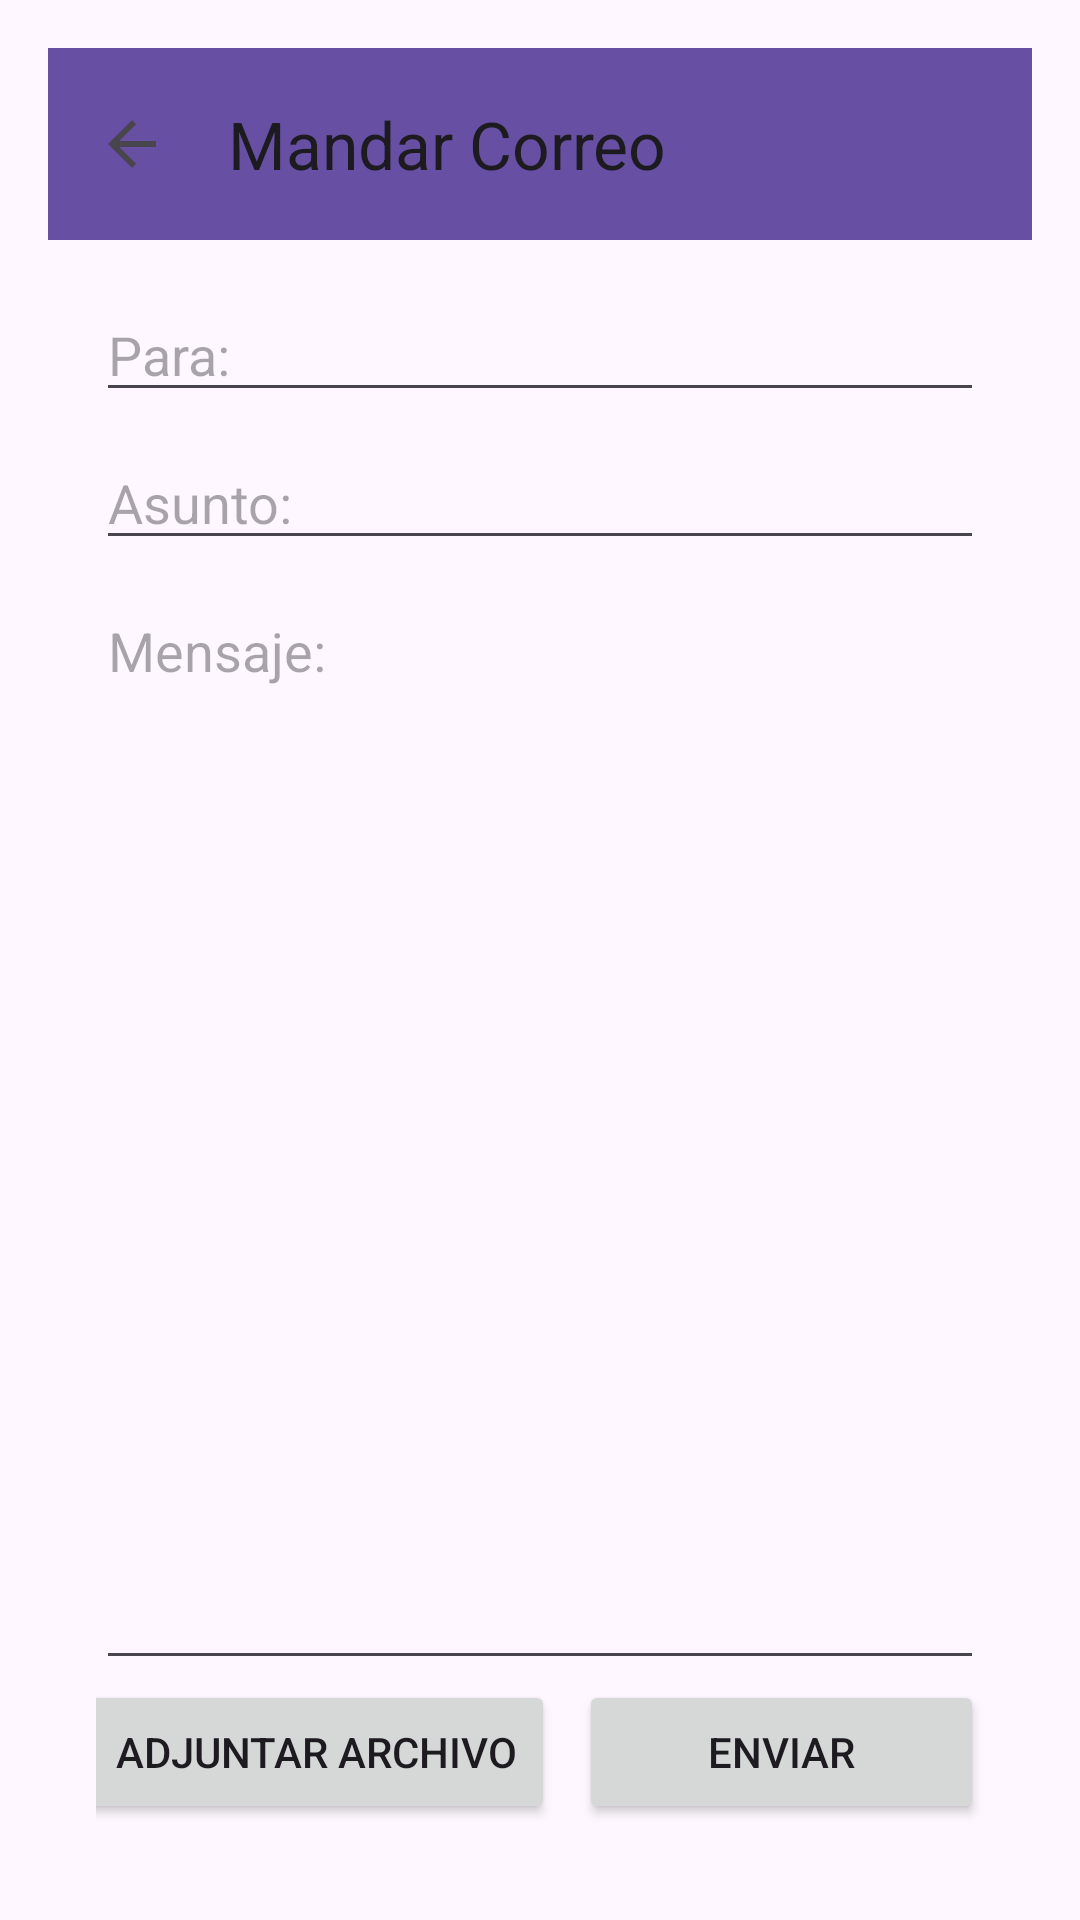

This screen was rendered from an Android layout file. Write that file and the resources it references.
<!-- AndroidManifest.xml: application theme Theme.PruebaAndroid -->
<!-- res/layout/activity_correo.xml -->
<?xml version="1.0" encoding="utf-8"?>
<LinearLayout xmlns:android="http://schemas.android.com/apk/res/android"
    xmlns:app="http://schemas.android.com/apk/res-auto"
    android:orientation="vertical"
    android:layout_width="match_parent"
    android:layout_height="match_parent"
    android:padding="16dp">

    <androidx.appcompat.widget.Toolbar
        android:id="@+id/toolbar_correo"
        android:layout_width="match_parent"
        android:layout_height="?attr/actionBarSize"
        android:background="?attr/colorPrimary"
        app:title="Mandar Correo"
        app:navigationIcon="?attr/homeAsUpIndicator" />

    <LinearLayout
        android:layout_width="match_parent"
        android:layout_height="match_parent"
        android:orientation="vertical"
        android:padding="16dp">

        <EditText
            android:id="@+id/recipient_edittext"
            android:layout_width="match_parent"
            android:layout_height="wrap_content"
            android:hint="Para:" />

        <EditText
            android:id="@+id/subject_edittext"
            android:layout_width="match_parent"
            android:layout_height="wrap_content"
            android:layout_marginTop="8dp"
            android:hint="Asunto:" />

        <EditText
            android:id="@+id/message_edittext"
            android:layout_width="match_parent"
            android:layout_height="0dp"
            android:layout_weight="1"
            android:layout_marginTop="8dp"
            android:gravity="top"
            android:hint="Mensaje:" />

        <TextView
            android:id="@+id/attached_file_textview"
            android:layout_width="match_parent"
            android:layout_height="wrap_content"
            android:layout_marginTop="8dp"
            android:visibility="gone"
            android:textStyle="italic"
            android:text="Archivo adjunto: "/>

        <LinearLayout
            android:layout_width="match_parent"
            android:layout_height="wrap_content"
            android:orientation="horizontal"
            android:gravity="end">

            <ImageView
                android:id="@+id/camaraIMG"
                android:layout_width="38dp"
                android:layout_height="match_parent"
                android:layout_marginEnd="3dp"
                android:src="@drawable/camara" />

            <Button
                android:id="@+id/attach_button"
                android:layout_width="159dp"
                android:layout_height="wrap_content"
                android:layout_marginEnd="8dp"
                android:text="Adjuntar Archivo" />

            <Button
                android:id="@+id/send_button"
                android:layout_width="135dp"
                android:layout_height="wrap_content"
                android:text="Enviar" />

        </LinearLayout>

    </LinearLayout>

</LinearLayout>
<!-- resources referenced by this layout -->
<resources>
  <style name="Theme.PruebaAndroid" parent="Base.Theme.PruebaAndroid" />
  <style name="Base.Theme.PruebaAndroid" parent="Theme.Material3.DayNight.NoActionBar">
          
          
      </style>
</resources>
